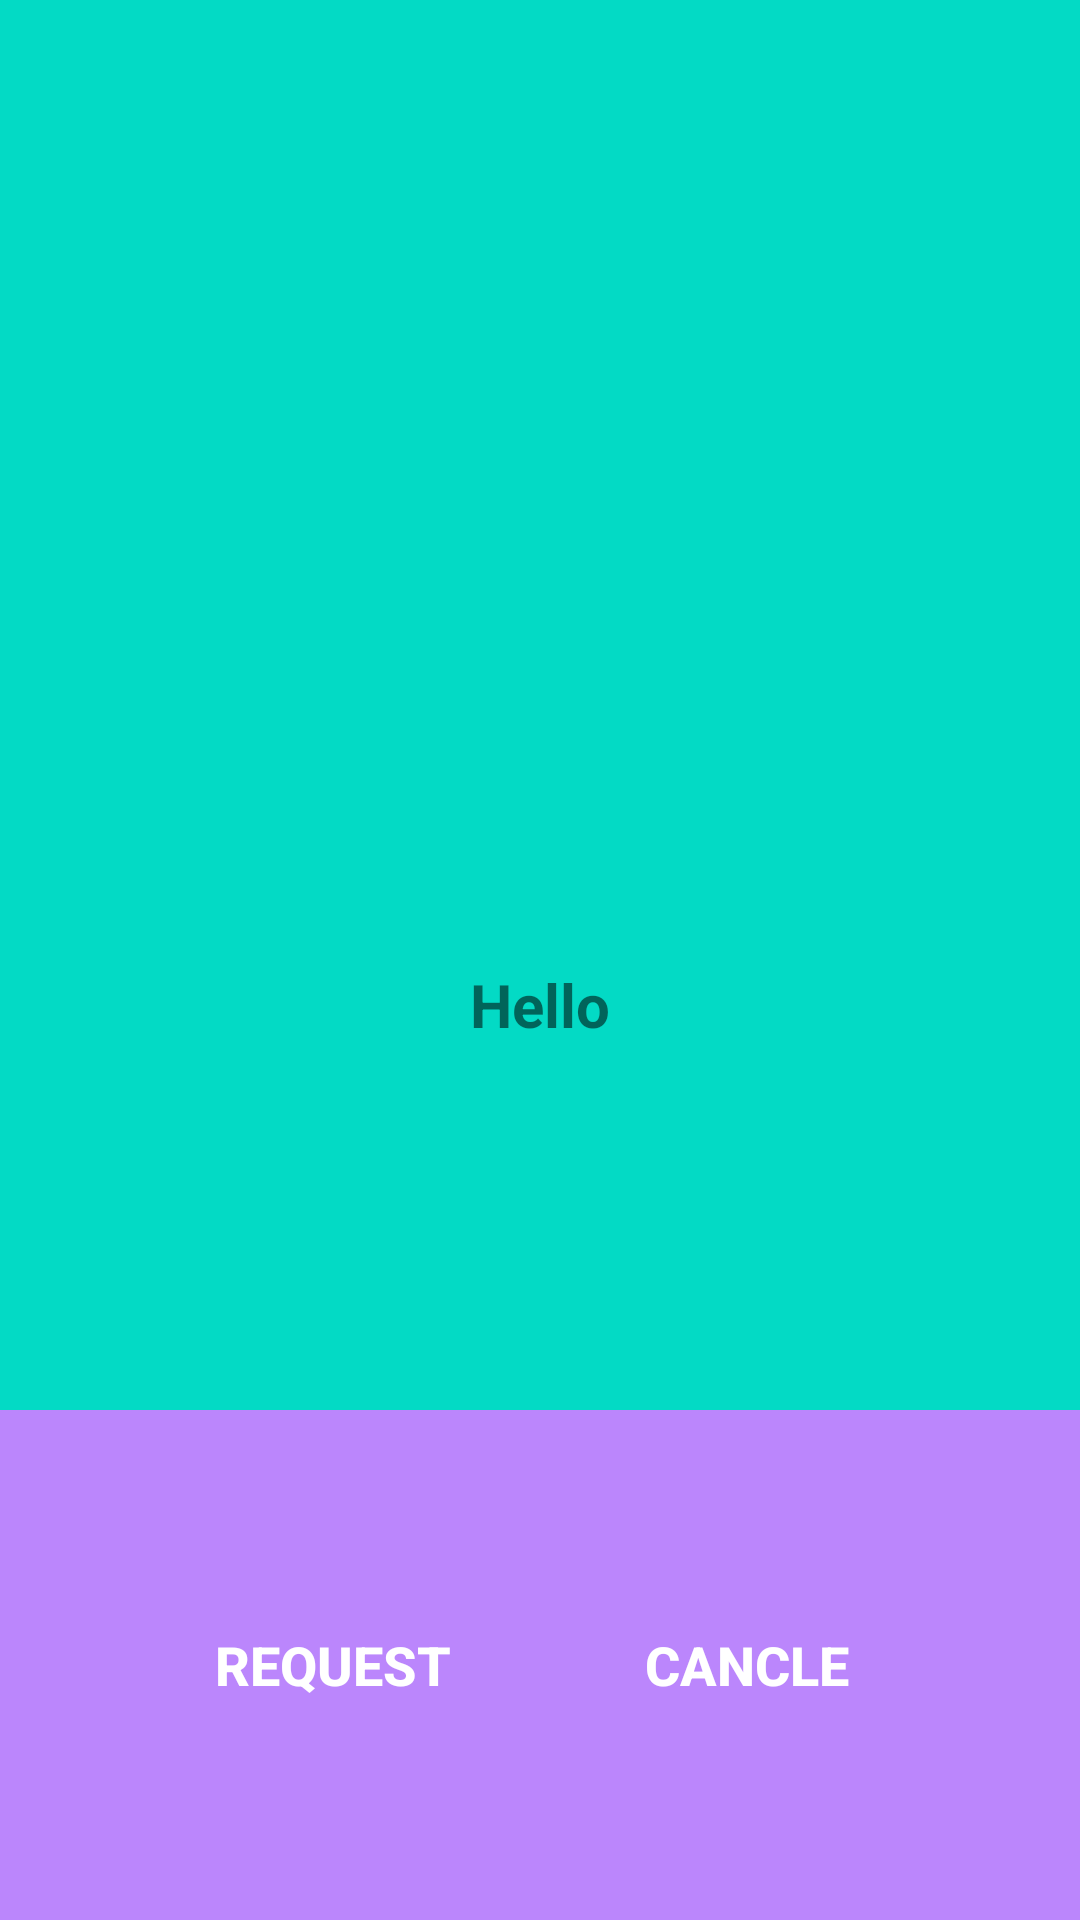

This screen was rendered from an Android layout file. Write that file and the resources it references.
<!-- AndroidManifest.xml: application theme Theme.SDP -->
<!-- res/layout/details_book.xml -->
<?xml version="1.0" encoding="utf-8"?>
<LinearLayout xmlns:android="http://schemas.android.com/apk/res/android"
    xmlns:app="http://schemas.android.com/apk/res-auto"
    xmlns:tools="http://schemas.android.com/tools"
    android:layout_width="match_parent"
    android:layout_height="match_parent"
    android:background="#FF03DAC5"
    android:orientation="vertical"
    tools:context=".detailsBook">

    <ImageView
        android:id="@+id/detailsBooksImageViewId"
        android:layout_width="match_parent"
        android:layout_height="200dp"
        android:scaleType="fitXY"
        android:src="@mipmap/ic_launcher"
        >

    </ImageView>

    <TextView
        android:id="@+id/detailsBooksTextViewId"
        android:layout_marginTop="0dp"
        android:textStyle="bold"
        android:textSize="20sp"
        android:text="Hello"
        android:textAlignment="center"
        android:gravity="center"
        android:layout_width="match_parent"
        android:layout_height="270dp">

    </TextView>

    <LinearLayout
        android:layout_width="match_parent"
        android:layout_height="match_parent"
        android:background="@color/purple_200"
        android:gravity="center_vertical|center_horizontal"
        android:padding="40dp">

        <Button
            android:id="@+id/detailsBooksAddButtonId"
            android:layout_width="wrap_content"
            android:layout_height="50dp"
            android:background="@drawable/round_bg"
            android:text="Request"
            android:textColor="@android:color/white"
            android:textSize="18sp"
            android:textStyle="bold">

        </Button>

        <Button
            android:id="@+id/detailsBooksCancleButtonId"
            android:layout_width="wrap_content"
            android:layout_height="50dp"
            android:layout_marginStart="50dp"
            android:background="@drawable/round_bg"
            android:text="Cancle"
            android:textColor="@android:color/white"
            android:textSize="18sp"
            android:textStyle="bold">

        </Button>

    </LinearLayout>

</LinearLayout>
<!-- resources referenced by this layout -->
<resources>
  <color name="purple_200">#FFBB86FC</color>
  <style name="Theme.SDP" parent="Theme.MaterialComponents.DayNight.NoActionBar">
          
          <item name="colorPrimary">@color/purple_500</item>
          <item name="colorPrimaryVariant">@color/purple_700</item>
          <item name="colorOnPrimary">@color/white</item>
          
          <item name="colorSecondary">@color/teal_200</item>
          <item name="colorSecondaryVariant">@color/teal_700</item>
          <item name="colorOnSecondary">@color/black</item>
          
          <item name="android:statusBarColor" tools:targetApi="l">?attr/colorPrimaryVariant</item>
          
      </style>
  <color name="purple_500">#FF6200EE</color>
  <color name="purple_700">#FF3700B3</color>
  <color name="white">#FFFFFFFF</color>
  <color name="teal_200">#FF03DAC5</color>
  <color name="teal_700">#FF018786</color>
  <color name="black">#FF000000</color>
</resources>
